The GitHub repository mustafa20999/AFQC contains a labelled image folder "AFQC" with 2 categories: apple fresh, apple rotten. Examples follow, each with its label.

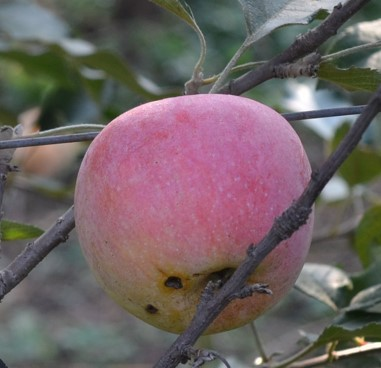
Label: apple rotten

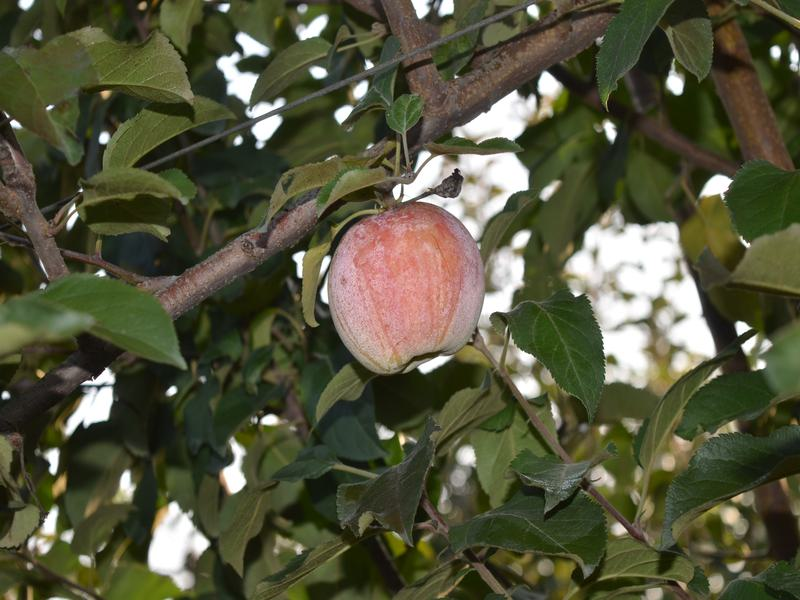
Label: apple fresh

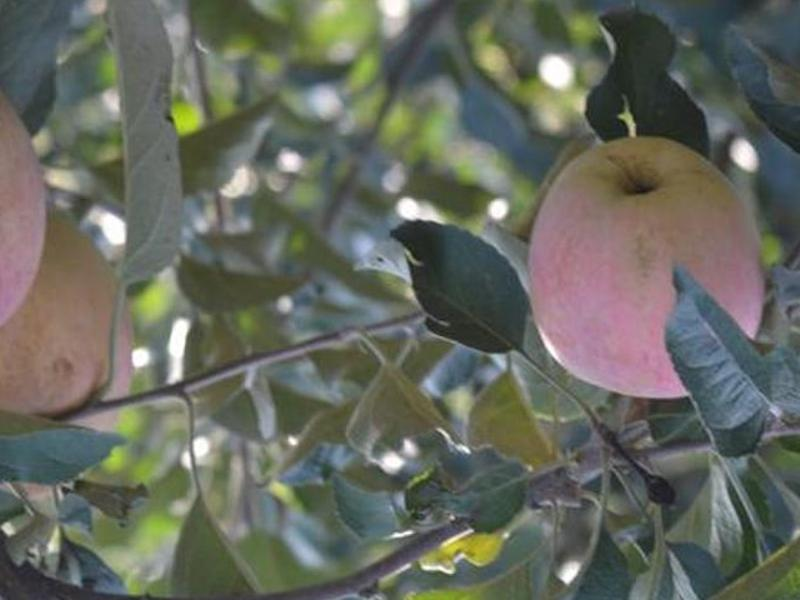
Label: apple fresh

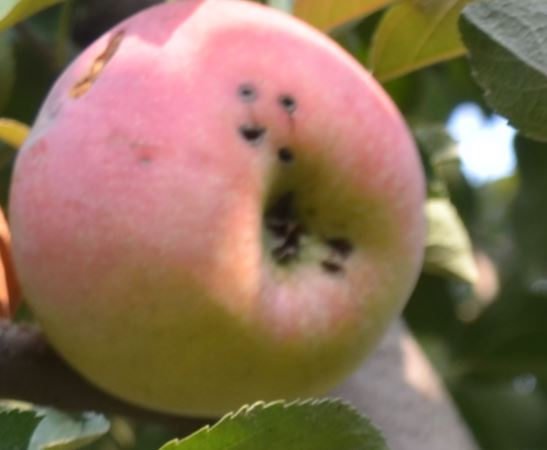
Label: apple rotten

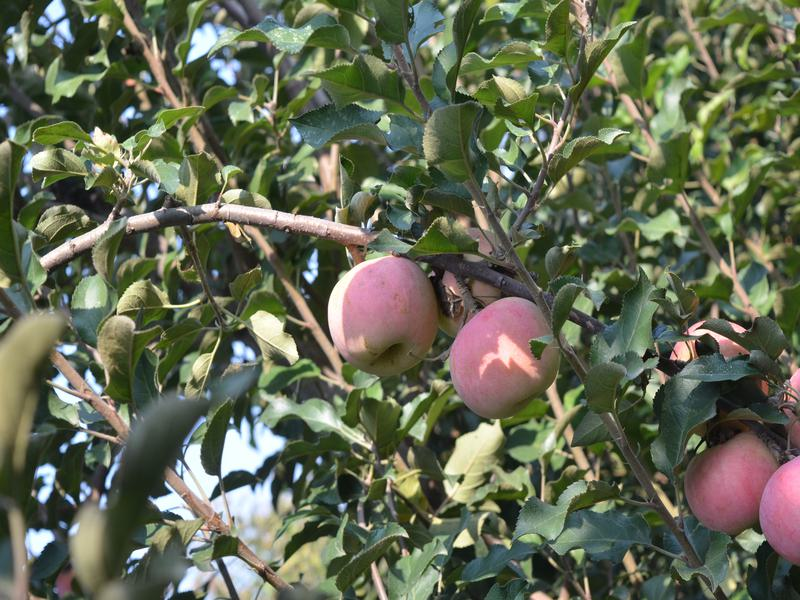
Label: apple fresh

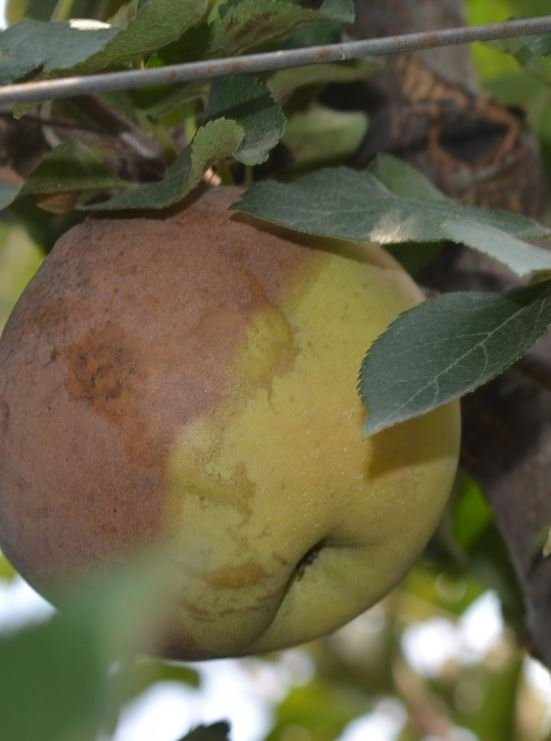
Label: apple rotten
